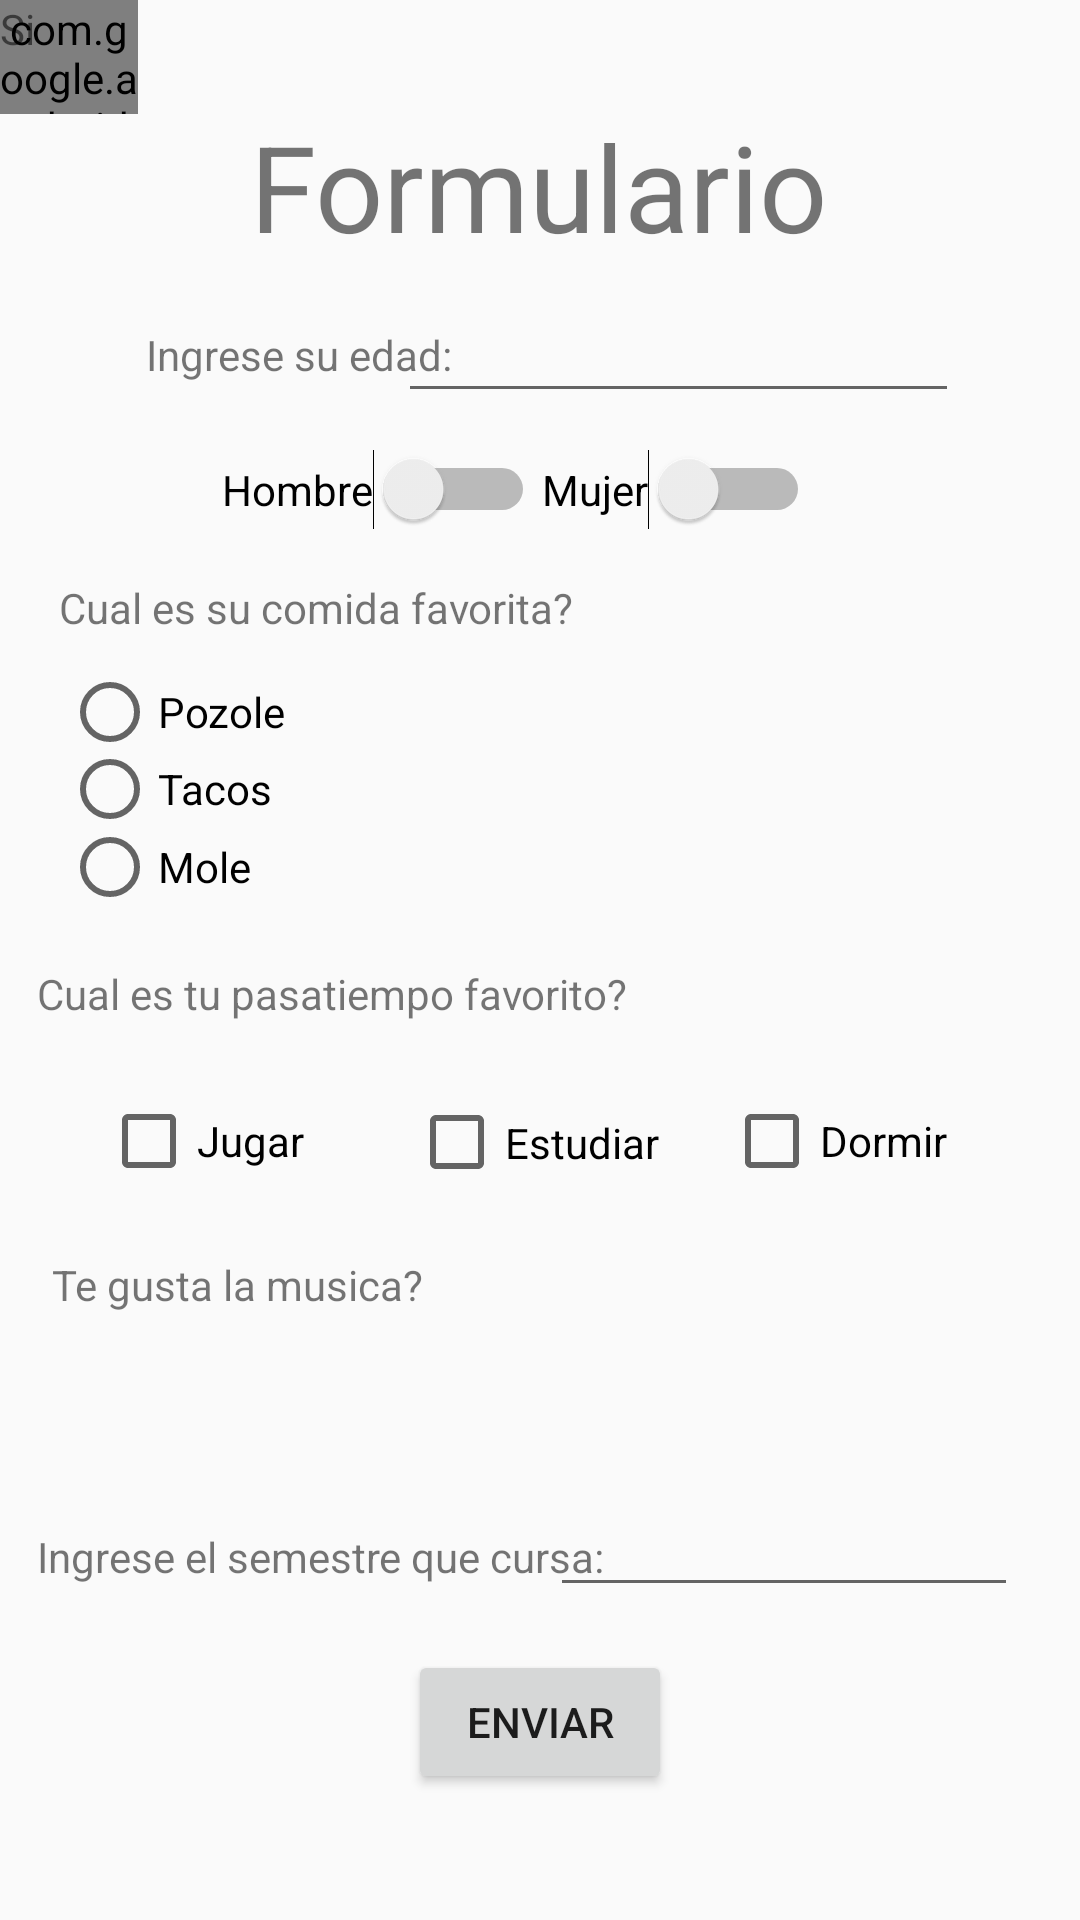

Reconstruct the res/layout file that produces this screen, plus the resources it refers to.
<!-- AndroidManifest.xml: application theme Theme.AppCompat.Light.NoActionBar -->
<!-- res/layout/form.xml -->
<?xml version="1.0" encoding="utf-8"?>
<androidx.constraintlayout.widget.ConstraintLayout xmlns:android="http://schemas.android.com/apk/res/android"
    xmlns:app="http://schemas.android.com/apk/res-auto"
    xmlns:tools="http://schemas.android.com/tools"
    android:layout_width="match_parent"
    android:layout_height="match_parent">

    <com.google.android.material.chip.Chip
        android:id="@+id/chip6"
        android:layout_width="46dp"
        android:layout_height="38dp"
        tools:layout_editor_absoluteX="168dp"
        tools:layout_editor_absoluteY="515dp" />

    <TextView
        android:id="@+id/textView9"
        android:layout_width="18dp"
        android:layout_height="25dp"
        android:text="No"
        tools:layout_editor_absoluteX="146dp"
        tools:layout_editor_absoluteY="521dp" />

    <TextView
        android:id="@+id/textView1"
        android:layout_width="wrap_content"
        android:layout_height="wrap_content"
        android:text="Ingrese el semestre que cursa:"
        app:layout_constraintBottom_toBottomOf="parent"
        app:layout_constraintEnd_toEndOf="parent"
        app:layout_constraintHorizontal_bias="0.073"
        app:layout_constraintStart_toStartOf="parent"
        app:layout_constraintTop_toTopOf="parent"
        app:layout_constraintVertical_bias="0.82" />

    <EditText
        android:id="@+id/editTextDate2"
        android:layout_width="156dp"
        android:layout_height="37dp"
        android:ems="10"
        android:inputType="date"
        app:layout_constraintBottom_toBottomOf="parent"
        app:layout_constraintEnd_toEndOf="parent"
        app:layout_constraintHorizontal_bias="0.898"
        app:layout_constraintStart_toStartOf="parent"
        app:layout_constraintTop_toTopOf="parent"
        app:layout_constraintVertical_bias="0.827" />

    <TextView
        android:id="@+id/textView6"
        android:layout_width="wrap_content"
        android:layout_height="wrap_content"
        android:text="Cual es tu pasatiempo favorito?"
        app:layout_constraintBottom_toBottomOf="parent"
        app:layout_constraintEnd_toEndOf="parent"
        app:layout_constraintHorizontal_bias="0.075"
        app:layout_constraintStart_toStartOf="parent"
        app:layout_constraintTop_toTopOf="parent"
        app:layout_constraintVertical_bias="0.518" />

    <CheckBox
        android:id="@+id/checkBox4"
        android:layout_width="83dp"
        android:layout_height="44dp"
        android:text="Dormir"
        app:layout_constraintBottom_toBottomOf="parent"
        app:layout_constraintEnd_toEndOf="parent"
        app:layout_constraintHorizontal_bias="0.871"
        app:layout_constraintStart_toStartOf="parent"
        app:layout_constraintTop_toTopOf="parent"
        app:layout_constraintVertical_bias="0.601" />

    <CheckBox
        android:id="@+id/checkBox3"
        android:layout_width="88dp"
        android:layout_height="45dp"
        android:text="Estudiar"
        app:layout_constraintBottom_toBottomOf="parent"
        app:layout_constraintEnd_toEndOf="parent"
        app:layout_constraintHorizontal_bias="0.501"
        app:layout_constraintStart_toStartOf="parent"
        app:layout_constraintTop_toTopOf="parent"
        app:layout_constraintVertical_bias="0.602" />

    <CheckBox
        android:id="@+id/checkBox2"
        android:layout_width="80dp"
        android:layout_height="44dp"
        android:text="Jugar"
        app:layout_constraintBottom_toBottomOf="parent"
        app:layout_constraintEnd_toEndOf="parent"
        app:layout_constraintHorizontal_bias="0.12"
        app:layout_constraintStart_toStartOf="parent"
        app:layout_constraintTop_toTopOf="parent"
        app:layout_constraintVertical_bias="0.601" />

    <TextView
        android:id="@+id/textView5"
        android:layout_width="wrap_content"
        android:layout_height="wrap_content"
        android:text="Te gusta la musica?"
        app:layout_constraintBottom_toBottomOf="parent"
        app:layout_constraintEnd_toEndOf="parent"
        app:layout_constraintHorizontal_bias="0.073"
        app:layout_constraintStart_toStartOf="parent"
        app:layout_constraintTop_toTopOf="parent"
        app:layout_constraintVertical_bias="0.674" />

    <Switch
        android:id="@+id/switch2"
        android:layout_width="wrap_content"
        android:layout_height="wrap_content"
        android:text="Mujer"
        app:layout_constraintBottom_toBottomOf="parent"
        app:layout_constraintEnd_toEndOf="parent"
        app:layout_constraintHorizontal_bias="0.668"
        app:layout_constraintStart_toStartOf="parent"
        app:layout_constraintTop_toTopOf="parent"
        app:layout_constraintVertical_bias="0.244" />

    <TextView
        android:id="@+id/textView4"
        android:layout_width="wrap_content"
        android:layout_height="wrap_content"
        android:text="Cual es su comida favorita?"
        app:layout_constraintBottom_toBottomOf="parent"
        app:layout_constraintEnd_toEndOf="parent"
        app:layout_constraintHorizontal_bias="0.105"
        app:layout_constraintStart_toStartOf="parent"
        app:layout_constraintTop_toTopOf="parent"
        app:layout_constraintVertical_bias="0.311" />

    <TextView
        android:id="@+id/textView"
        android:layout_width="wrap_content"
        android:layout_height="wrap_content"
        android:gravity="center"
        android:text="Formulario"
        android:textSize="40sp"
        app:layout_constraintBottom_toBottomOf="parent"
        app:layout_constraintEnd_toEndOf="parent"
        app:layout_constraintHorizontal_bias="0.497"
        app:layout_constraintStart_toStartOf="parent"
        app:layout_constraintTop_toTopOf="parent"
        app:layout_constraintVertical_bias="0.06" />

    <TextView
        android:id="@+id/textView2"
        android:layout_width="wrap_content"
        android:layout_height="wrap_content"
        android:text="Ingrese su edad:"
        app:layout_constraintBottom_toBottomOf="parent"
        app:layout_constraintEnd_toEndOf="parent"
        app:layout_constraintHorizontal_bias="0.188"
        app:layout_constraintStart_toStartOf="parent"
        app:layout_constraintTop_toTopOf="parent"
        app:layout_constraintVertical_bias="0.175" />

    <EditText
        android:id="@+id/editTextDate"
        android:layout_width="187dp"
        android:layout_height="29dp"
        android:ems="10"
        android:inputType="date"
        app:layout_constraintBottom_toBottomOf="parent"
        app:layout_constraintEnd_toEndOf="parent"
        app:layout_constraintHorizontal_bias="0.767"
        app:layout_constraintStart_toStartOf="parent"
        app:layout_constraintTop_toTopOf="parent"
        app:layout_constraintVertical_bias="0.178" />

    <Button
        android:id="@+id/button3"
        android:layout_width="wrap_content"
        android:layout_height="wrap_content"
        android:text="Enviar"
        app:layout_constraintBottom_toBottomOf="parent"
        app:layout_constraintEnd_toEndOf="parent"
        app:layout_constraintStart_toStartOf="parent"
        app:layout_constraintTop_toTopOf="parent"
        app:layout_constraintVertical_bias="0.929" />

    <LinearLayout
        android:layout_width="112dp"
        android:layout_height="78dp"
        android:orientation="vertical"
        app:layout_constraintBottom_toBottomOf="parent"
        app:layout_constraintEnd_toEndOf="parent"
        app:layout_constraintHorizontal_bias="0.083"
        app:layout_constraintStart_toStartOf="parent"
        app:layout_constraintTop_toTopOf="parent"
        app:layout_constraintVertical_bias="0.401">

        <RadioButton
            android:id="@+id/radioButton3"
            android:layout_width="112dp"
            android:layout_height="24dp"
            android:text="Pozole" />

        <RadioButton
            android:id="@+id/radioButton2"
            android:layout_width="112dp"
            android:layout_height="27dp"
            android:text="Tacos" />

        <RadioButton
            android:id="@+id/radioButton"
            android:layout_width="112dp"
            android:layout_height="25dp"
            android:text="Mole" />
    </LinearLayout>

    <Switch
        android:id="@+id/switch1"
        android:layout_width="wrap_content"
        android:layout_height="wrap_content"
        android:text="Hombre"
        app:layout_constraintBottom_toBottomOf="parent"
        app:layout_constraintEnd_toEndOf="parent"
        app:layout_constraintHorizontal_bias="0.289"
        app:layout_constraintStart_toStartOf="parent"
        app:layout_constraintTop_toTopOf="parent"
        app:layout_constraintVertical_bias="0.244" />

    <com.google.android.material.chip.Chip
        android:id="@+id/chip4"
        android:layout_width="46dp"
        android:layout_height="38dp"
        tools:layout_editor_absoluteX="62dp"
        tools:layout_editor_absoluteY="515dp" />

    <TextView
        android:id="@+id/textView8"
        android:layout_width="16dp"
        android:layout_height="23dp"
        android:text="Si"
        tools:layout_editor_absoluteX="40dp"
        tools:layout_editor_absoluteY="521dp" />

</androidx.constraintlayout.widget.ConstraintLayout>
<!-- resources referenced by this layout -->
<resources>

</resources>
